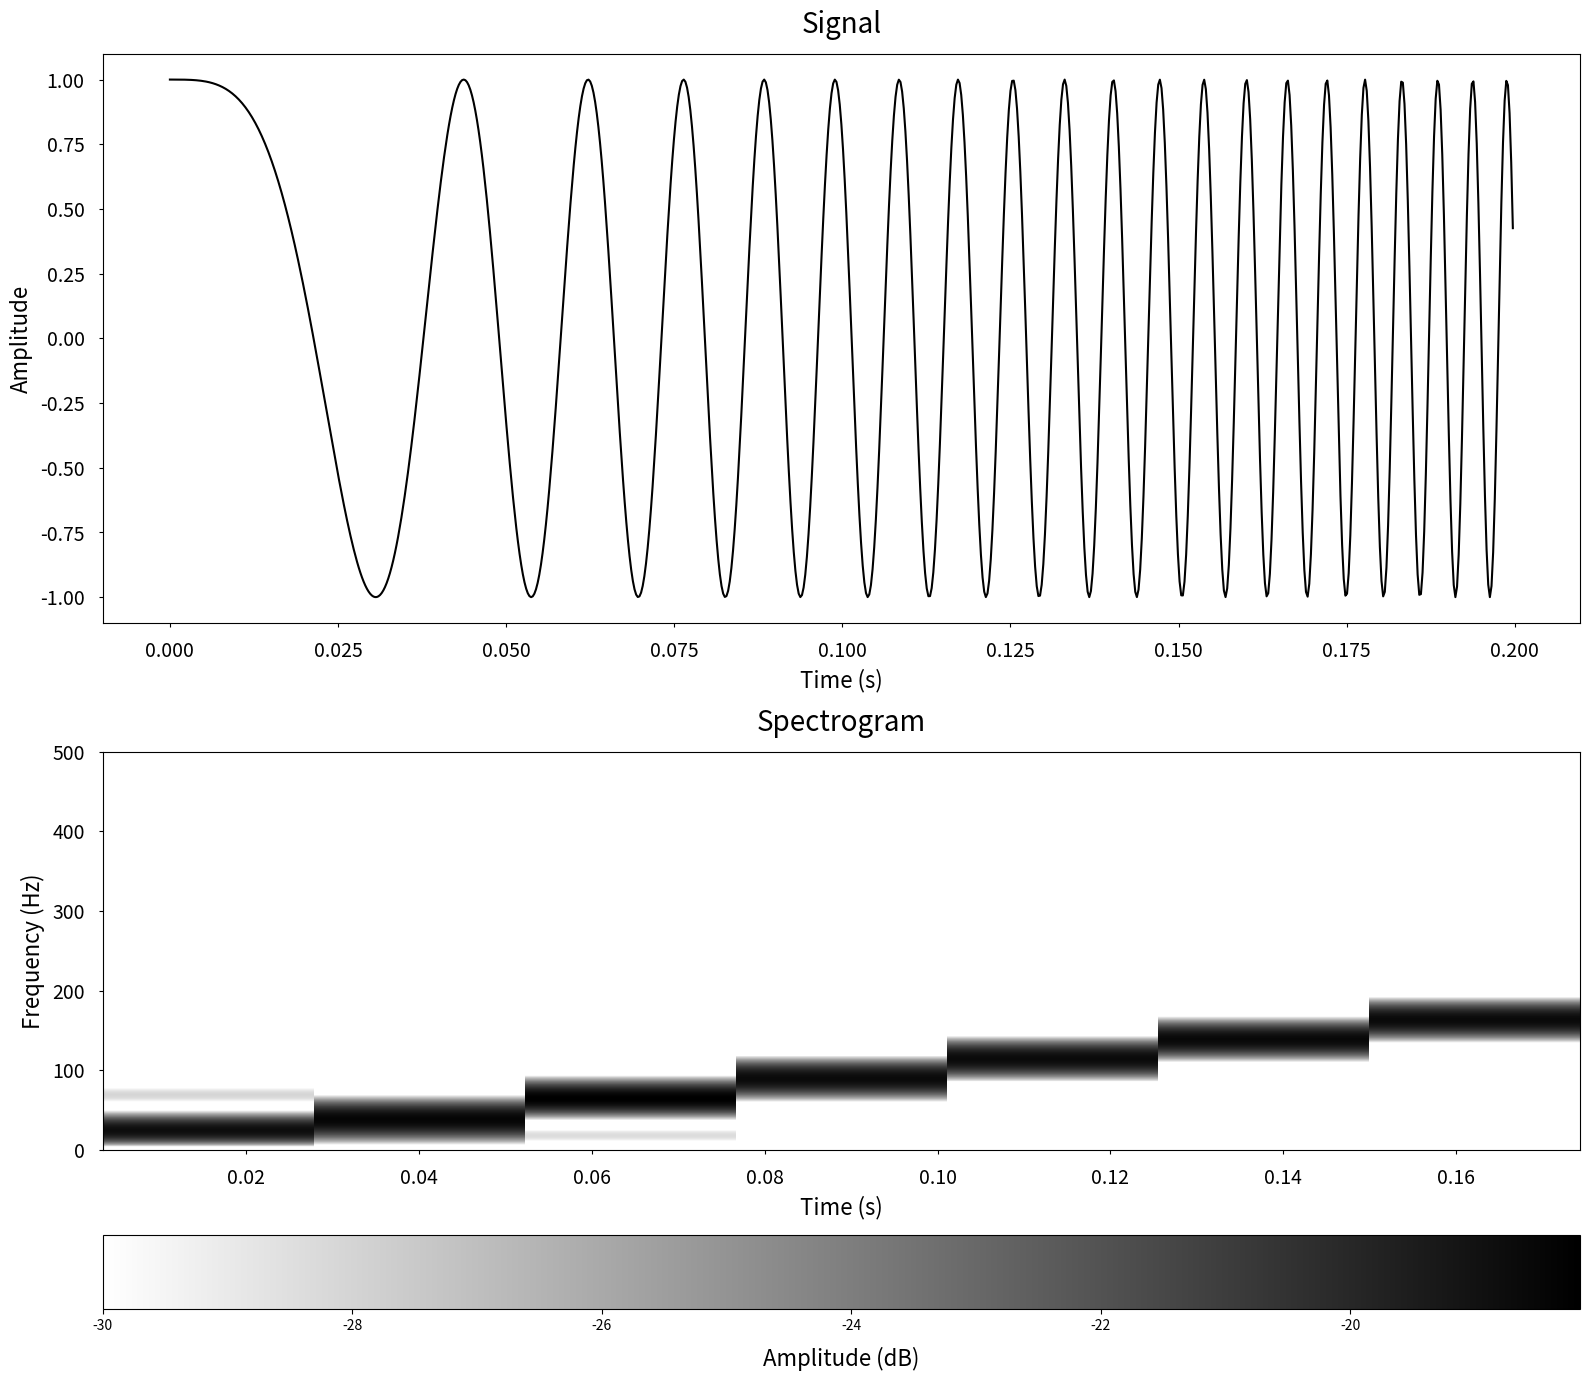

Write the Python code that produced this figure.
# -*- coding: utf-8 -*-
"""
Created on Thu Feb 13 13:31:25 2025

@author: G00397054@atu.ie
"""

# -*- coding: utf-8 -*-
"""
@author: Dan Koskiranta

https://en.wikipedia.org/wiki/Chirp
https://docs.scipy.org/doc/scipy-0.14.0/reference/generated/scipy.signal.chirp.html
"""
import numpy as np
import matplotlib.pyplot as plt
import scipy.signal as sp

# Make a 'chirp' signal
f0 = 1
f1 = 1000
t1 = 1
duration = 0.2

# Add code, f0 = 
# Add code, f1 =
#t1 = 1
# Add code, duration =
fs = 4096
n = np.arange(int(duration*fs))
t = np.linspace(0, duration, num=int(duration*fs), endpoint=True)
# Add code, x = sp....
x = sp.chirp(t, f0, t1, f1, method = 'linear', phi = 0, vertex_zero= True)

# Get spectrogram, using SciPy
freqsSp, timeSp, specSp = sp.spectrogram(x, fs, nfft= 20498, nperseg= 128, noverlap=28)
# Add code, freqsSp, timeSp, specSp = sp.spectrogram(...)
# Compute spectrogram magnitudes in decibels
specSp_db = 10*np.log10(specSp)
# Add code, specSp_db = ...(specSp)

# Plot original chirp signal & its spectrogram
fig = plt.figure(figsize=(16,14))
ax = fig.add_subplot(211)
ax.plot(n/fs, x, color='k')
ax.set_title("Signal", fontsize=20, pad=15)
ax.set_xlabel("Time (s)", fontsize=16, labelpad=5)
ax.set_ylabel("Amplitude", fontsize=16, labelpad=5)
ax.tick_params(axis='both', which='both', labelsize=14, length=3, pad=10)
ax = fig.add_subplot(212)
ax.set_title("Spectrogram", fontsize=20, pad=15)
# Add code plt.pcolormesh(..., ..., ..., cmap=plt.cm.gist_yarg, vmin=-30, shading='auto')
plt.pcolormesh(timeSp, freqsSp, specSp_db, cmap=plt.cm.gist_yarg, vmin=-30, shading='auto')
ax.set_ylim([0, fs/2])
ax.set_ylim([0, 500])
ax.set_xlabel("Time (s)", fontsize=16, labelpad=5)
ax.set_ylabel("Frequency (Hz)", fontsize=16, labelpad=5)
ax.tick_params(axis='both', which='both', labelsize=14, length=3, pad=10)
cb = plt.colorbar(orientation="horizontal")
cb.set_label("Amplitude (dB)", fontsize=16, labelpad=10)
fig.subplots_adjust(hspace=0.5)
plt.tight_layout()
plt.show()